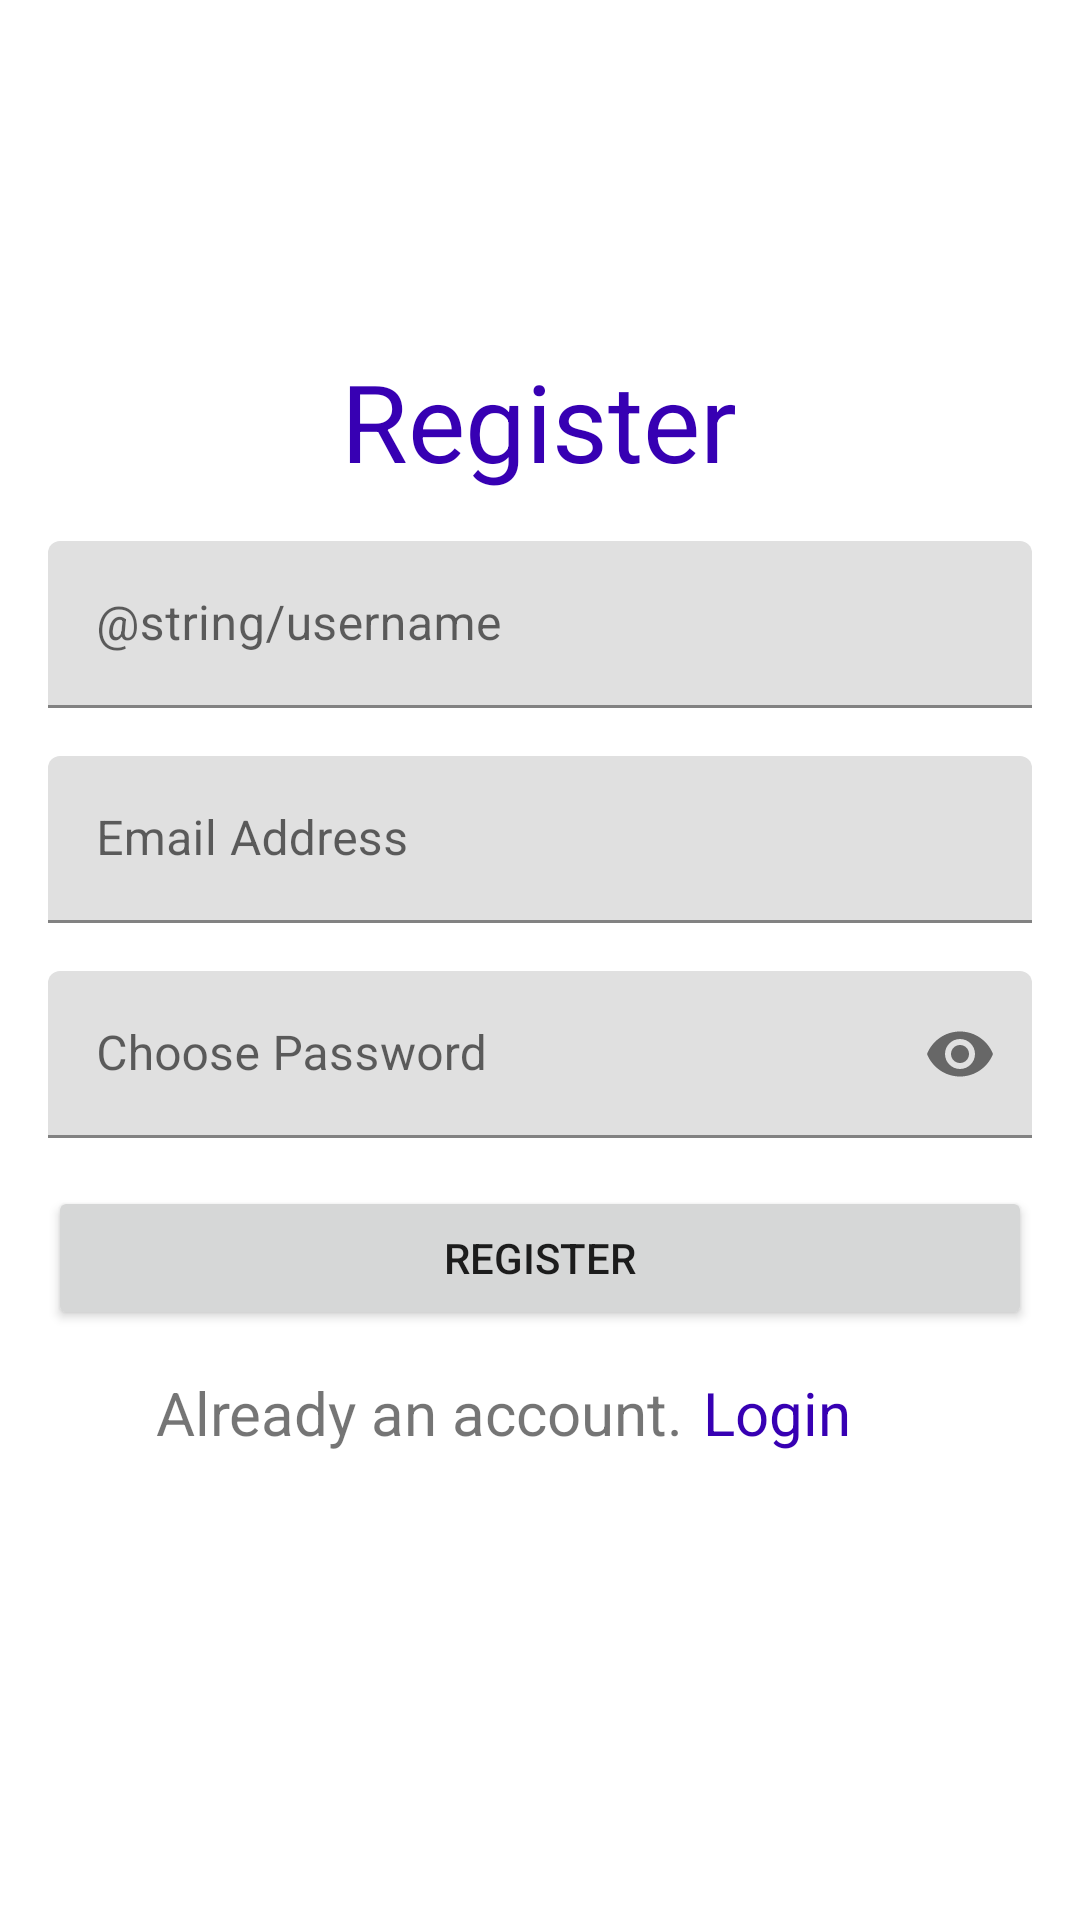

Android layout source for this screen:
<!-- AndroidManifest.xml: application theme AppTheme -->
<!-- res/layout/activity_registeration.xml -->
<?xml version="1.0" encoding="utf-8"?>
<androidx.constraintlayout.widget.ConstraintLayout xmlns:android="http://schemas.android.com/apk/res/android"
    xmlns:app="http://schemas.android.com/apk/res-auto"
    xmlns:tools="http://schemas.android.com/tools"
    android:layout_width="match_parent"
    android:layout_height="match_parent"
    tools:context=".Registeration">

    <TextView
        android:id="@+id/textView4"
        android:layout_width="wrap_content"
        android:layout_height="wrap_content"
        android:layout_marginTop="116dp"
        android:text="Register"
        android:textColor="@color/design_default_color_primary_dark"
        android:textSize="36sp"
        app:layout_constraintEnd_toEndOf="parent"
        app:layout_constraintHorizontal_bias="0.498"
        app:layout_constraintStart_toStartOf="parent"
        app:layout_constraintTop_toTopOf="parent" />

    <com.google.android.material.textfield.TextInputLayout
        android:id="@+id/username"
        android:layout_width="match_parent"
        android:layout_height="wrap_content"
        android:layout_marginStart="16dp"
        android:layout_marginLeft="16dp"
        app:endIconMode="clear_text"
        android:layout_marginTop="16dp"
        android:layout_marginEnd="16dp"
        android:layout_marginRight="16dp"
        android:hint="@string/username"
        app:layout_constraintEnd_toEndOf="parent"
        app:layout_constraintStart_toStartOf="parent"
        app:layout_constraintTop_toBottomOf="@+id/textView4">

        <com.google.android.material.textfield.TextInputEditText
            android:layout_width="match_parent"
            android:layout_height="wrap_content" />

    </com.google.android.material.textfield.TextInputLayout>

    <com.google.android.material.textfield.TextInputLayout
        android:id="@+id/registrationemail"
        android:layout_width="match_parent"
        android:layout_height="wrap_content"
        android:layout_marginStart="16dp"
        android:layout_marginLeft="16dp"
        android:layout_marginTop="16dp"
        android:layout_marginEnd="16dp"
        app:endIconMode="clear_text"
        android:layout_marginRight="16dp"
        android:hint="Email Address"
        app:layout_constraintEnd_toEndOf="parent"
        app:layout_constraintStart_toStartOf="parent"
        app:layout_constraintTop_toBottomOf="@+id/username">

        <com.google.android.material.textfield.TextInputEditText
            android:layout_width="match_parent"
            android:layout_height="wrap_content" />

    </com.google.android.material.textfield.TextInputLayout>

    <com.google.android.material.textfield.TextInputLayout
        android:id="@+id/registrationpasssword"
        android:layout_width="match_parent"
        android:layout_height="wrap_content"
        android:layout_marginStart="16dp"
        android:layout_marginLeft="16dp"
        android:layout_marginTop="16dp"
        android:layout_marginEnd="16dp"
        android:layout_marginRight="16dp"
        app:endIconMode="password_toggle"
        android:hint="Choose Password"
        app:layout_constraintEnd_toEndOf="parent"
        app:layout_constraintStart_toStartOf="parent"
        app:layout_constraintTop_toBottomOf="@+id/registrationemail">

        <com.google.android.material.textfield.TextInputEditText
            android:layout_width="match_parent"
            android:inputType="textPassword"
            android:layout_height="wrap_content" />

    </com.google.android.material.textfield.TextInputLayout>

    <Button
        android:id="@+id/registration"
        android:layout_width="match_parent"
        android:layout_height="wrap_content"
        android:layout_marginStart="16dp"
        android:layout_marginLeft="16dp"
        android:layout_marginTop="16dp"
        android:layout_marginEnd="16dp"
        android:layout_marginRight="16dp"
        android:text="Register"
        app:layout_constraintEnd_toEndOf="parent"
        app:layout_constraintStart_toStartOf="parent"
        app:layout_constraintTop_toBottomOf="@+id/registrationpasssword" />

    <TextView
        android:id="@+id/textView5"
        android:layout_width="wrap_content"
        android:layout_height="wrap_content"
        android:layout_marginStart="52dp"
        android:layout_marginLeft="52dp"
        android:text="Already an account."
        android:textSize="20sp"
        app:layout_constraintBottom_toBottomOf="parent"
        app:layout_constraintStart_toStartOf="parent"
        app:layout_constraintTop_toBottomOf="@+id/registration"
        app:layout_constraintVertical_bias="0.082" />

    <TextView
        android:id="@+id/logintransfer"
        android:layout_width="wrap_content"
        android:layout_height="wrap_content"
        android:text="Login"
        android:textSize="20sp"
        android:textColor="@color/design_default_color_primary_dark"
        app:layout_constraintBottom_toBottomOf="parent"
        app:layout_constraintEnd_toEndOf="parent"
        app:layout_constraintHorizontal_bias="0.076"
        app:layout_constraintStart_toEndOf="@+id/textView5"
        app:layout_constraintTop_toBottomOf="@+id/registration"
        app:layout_constraintVertical_bias="0.082" />
</androidx.constraintlayout.widget.ConstraintLayout>
<!-- resources referenced by this layout -->
<resources>
  <style name="AppTheme" parent="Theme.MaterialComponents.Light">
          
          <item name="colorPrimary">@color/colorPrimary</item>
          <item name="colorPrimaryDark">@color/colorPrimaryDark</item>
          <item name="colorAccent">@color/colorAccent</item>
      </style>
  <!-- not gathered from this repository: default colours our renderer supplied (Android Studio template values) -->
  <color name="colorPrimary">#FF6200EE</color>
  <color name="colorPrimaryDark">#FF3700B3</color>
  <color name="colorAccent">#FF03DAC5</color>
</resources>
